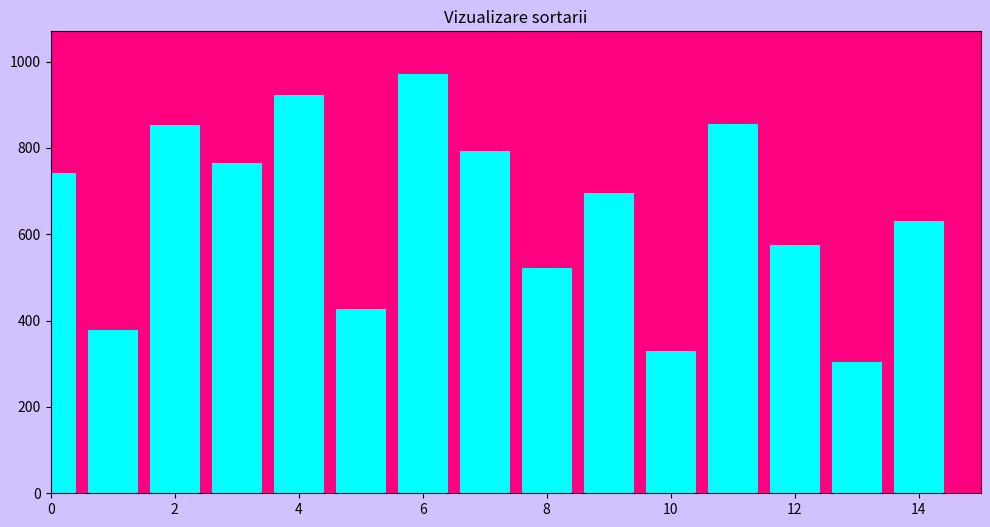

The matplotlib source for this figure:
import matplotlib.pyplot as plt
import matplotlib.animation as animation
import random

def bubble_sort_visual(data, bar_rects, ax):
    n = len(data)
    swapped = True
    while swapped:
        swapped = False
        for i in range(1, n):
            for rect, val in zip(bar_rects, data):
                rect.set_color('#00ffff')  # Aici am initializat cu ce culoare sa inceapa
            bar_rects[i - 1].set_color('#ffe400')
            bar_rects[i].set_color('#ffe400')

            if data[i - 1] > data[i]:
                data[i - 1], data[i] = data[i], data[i - 1]
                swapped = True

            yield data

        n -= 1


def update(frame, data, bar_rects):
    for rect, val in zip(bar_rects, frame):
        rect.set_height(val)


def start_visualization():
    data = [random.randint(1, 1000) for _ in range(15)]
    fig, ax = plt.subplots(figsize=(12, 6), dpi=100)
    fig.patch.set_facecolor('#d1c1ff')
    ax.set_title("Vizualizare sortarii")
    bar_rects = ax.bar(range(len(data)), data, color='#00ffff')
    ax.set_facecolor("#ff0080")

    ax.set_xlim(0, len(data))
    ax.set_ylim(0, max(data) + 100) # Asta e pus aici nu pt c-am vrut eu , ci ca sa arate bine (sa nu fie inghesuit)

    ani = animation.FuncAnimation(
        fig,
        update,
        frames=bubble_sort_visual(data, bar_rects, ax),
        fargs=(data, bar_rects),
        repeat=False,
        interval=500
    )

    plt.show()

if __name__ == "__main__":
    start_visualization()
